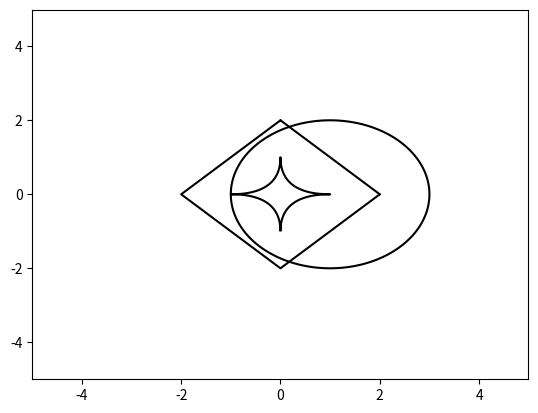

Write the Python code that produced this figure.
import matplotlib.pyplot as plt
import numpy as np

class ball:
    def __init__(self, u: float, v: float, radius: float, 
                angle: float = 0, p: float = 2):
        self.center = (u, v)
        self.radius = radius
        self.angle = angle
        self.norm = p

# computes the signed distance of the point (x,y) to the p-ball
# centered at (u, v) with radius r, rotated by angle above the horizontal
# signed distance is positive outside, negative inside, and zero on
# p default to 2, (circles)
def signed_distance(b: ball, x, y):
    u = b.center[0]
    v = b.center[1]
    r = b.radius
    theta = b.angle
    p = b.norm

    # rotate to be parallel with horizontal
    R = [[np.cos(-theta), -np.sin(-theta)], 
        [np.sin(-theta), np.cos(-theta)]]
    xy = np.dot(R, [x, y])
    x = xy[0]
    y = xy[1]

    # compute distance to ball using p-norm
    return((np.abs(x - u)**p + np.abs(y - v)**p)**(1/p) - r)

# draw each ball in the list
def plot_balls(balls, x_range = 5, y_range = 5):
    feature_x = np.arange(-x_range, x_range, 0.01)
    feature_y = np.arange(-y_range, y_range, 0.01)
    fig, ax = plt.subplots()
    [X, Y] = np.meshgrid(feature_x, feature_y)
    Z = [0] * len(X)

    if balls is ball:
        for k in range(len(X)):
                Z[k] = signed_distance(balls, X[k], Y[k])
        ax.contour(X, Y, Z, levels=[0], colors = 'black')
    else:
        for b in balls:
            for k in range(len(X)):
                Z[k] = signed_distance(b, X[k], Y[k])
            ax.contour(X, Y, Z, levels=[0], colors = 'black')

    plt.show()

# example
c1 = ball(0, 0, 1, p = 0.5)
c2 = ball(1, 0, 2)
c3 = ball(0, 0, 2, p =1)
plot_balls((c1, c2, c3))